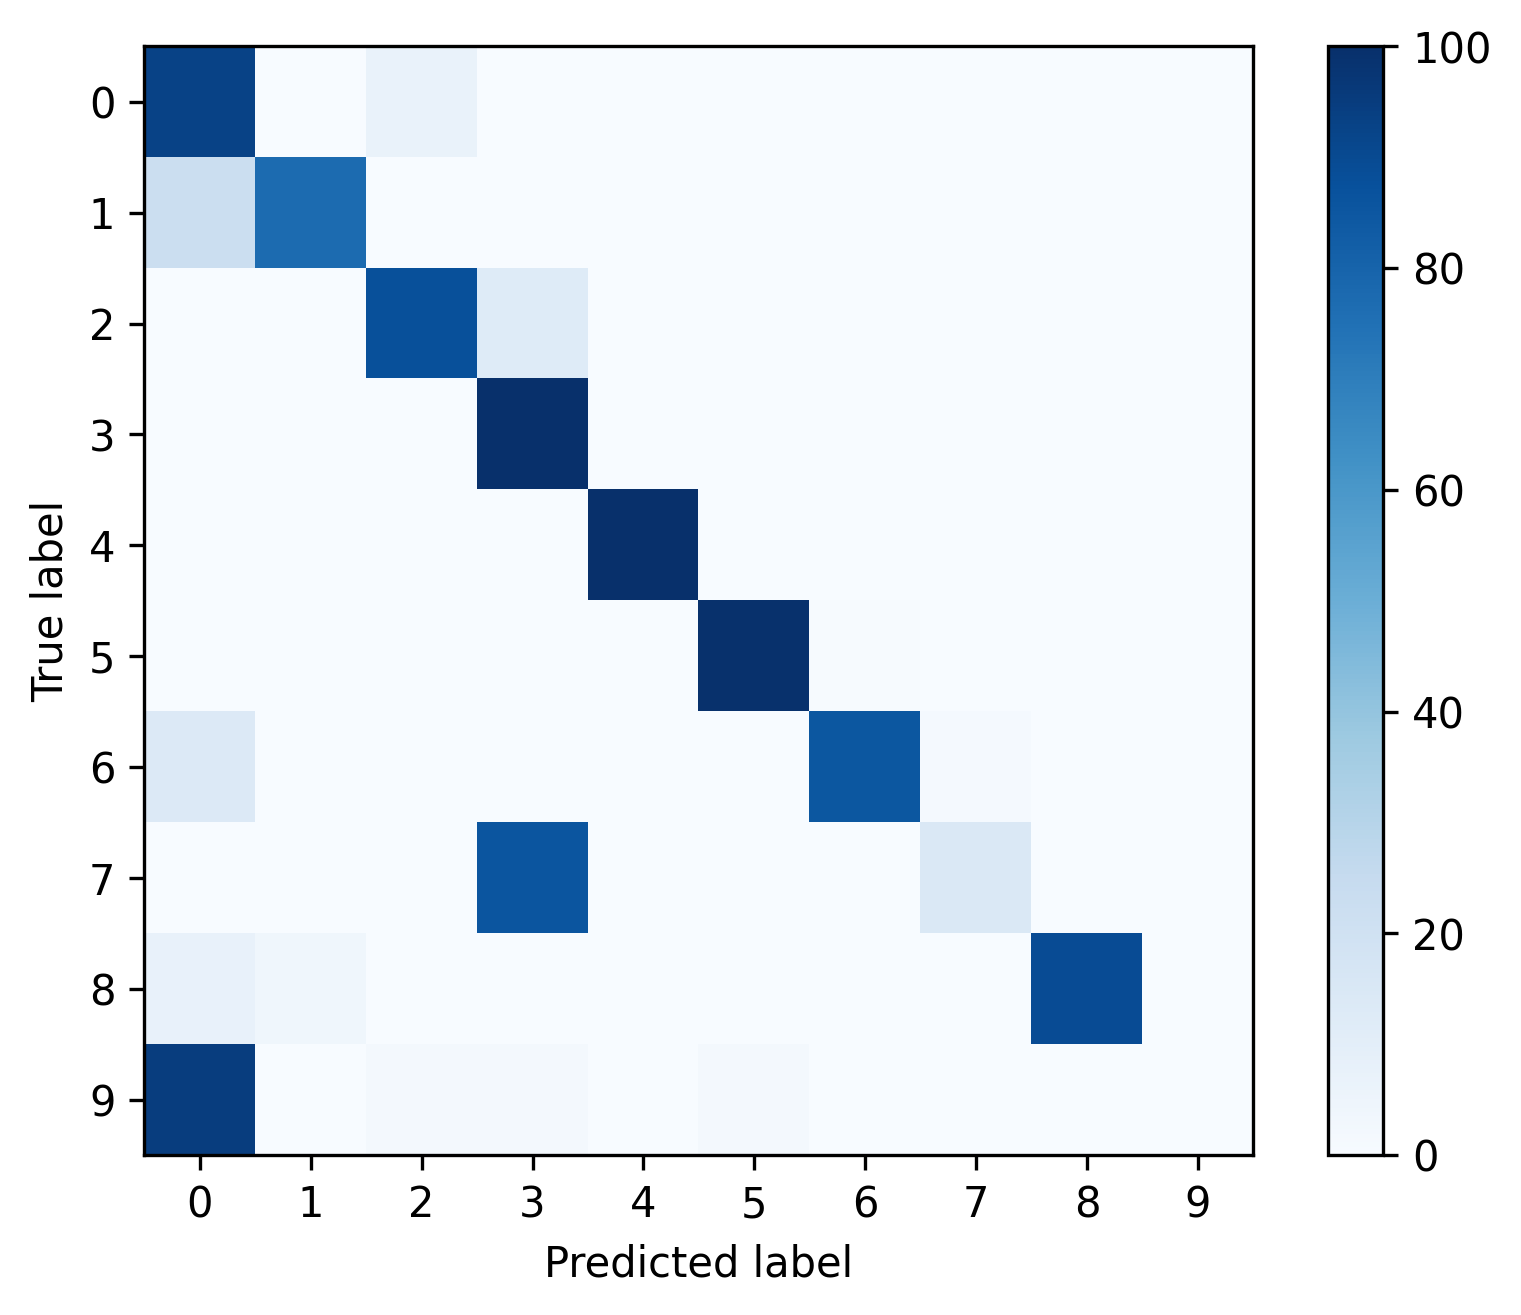

Values plotted in this chart, from the file beside it:
, 0, 1, 2, 3, 4, 5, 6, 7, 8, 9
0, 0.9267, 0.001623, 0.06682, 0.001976, 0.0004939, 0.001693, 0.0001411, 0.0003528, 0.0002117, 0.0
1, 0.2263, 0.772, 0.0, 0.0, 0.0, 0.0, 0.001727, 0.0, 0.0, 0.0
2, 0.0, 0.0, 0.8782, 0.1218, 0.0, 0.0, 0.0, 0.0, 0.0, 0.0
3, 0.0001052, 0.0, 0.0002103, 0.9997, 0.0, 0.0, 0.0, 0.0, 0.0, 0.0
4, 0.0, 0.0, 0.0, 0.0, 1.0, 0.0, 0.0, 0.0, 0.0, 0.0
5, 0.0, 0.0, 0.0, 0.0, 0.0, 0.9959, 0.004149, 0.0, 0.0, 0.0
6, 0.1364, 0.0, 0.0, 0.0, 0.0, 0.0, 0.8485, 0.01515, 0.0, 0.0
7, 0.000789, 0.0, 0.0, 0.8576, 0.0, 0.0, 0.0, 0.1416, 0.0, 0.0
8, 0.07143, 0.03571, 0.0, 0.0, 0.0, 0.0, 0.0, 0.0, 0.8929, 0.0
9, 0.9474, 0.0, 0.01754, 0.01754, 0.0, 0.01754, 0.0, 0.0, 0.0, 0.0
